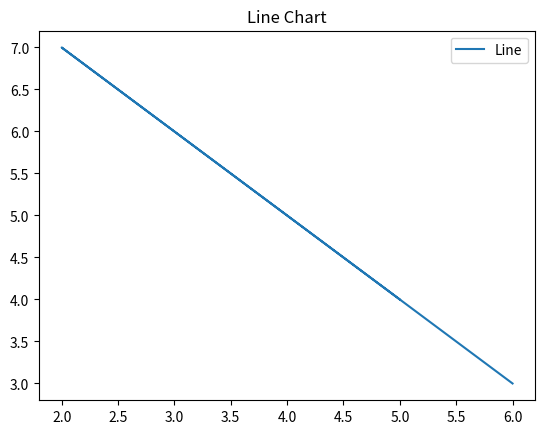

Recreate this plot in Python.
# a. Write a Python program to draw a line with suitable label in the x axis, y axis and a title.

import matplotlib.pyplot as plt 
# data to display on plots 
x = [5,2,6] 
y = [4,7,3] 
plt.plot(x, y)
plt.title("Line Chart")
# Adding the legends
plt.legend(["Line"])
plt.show()
